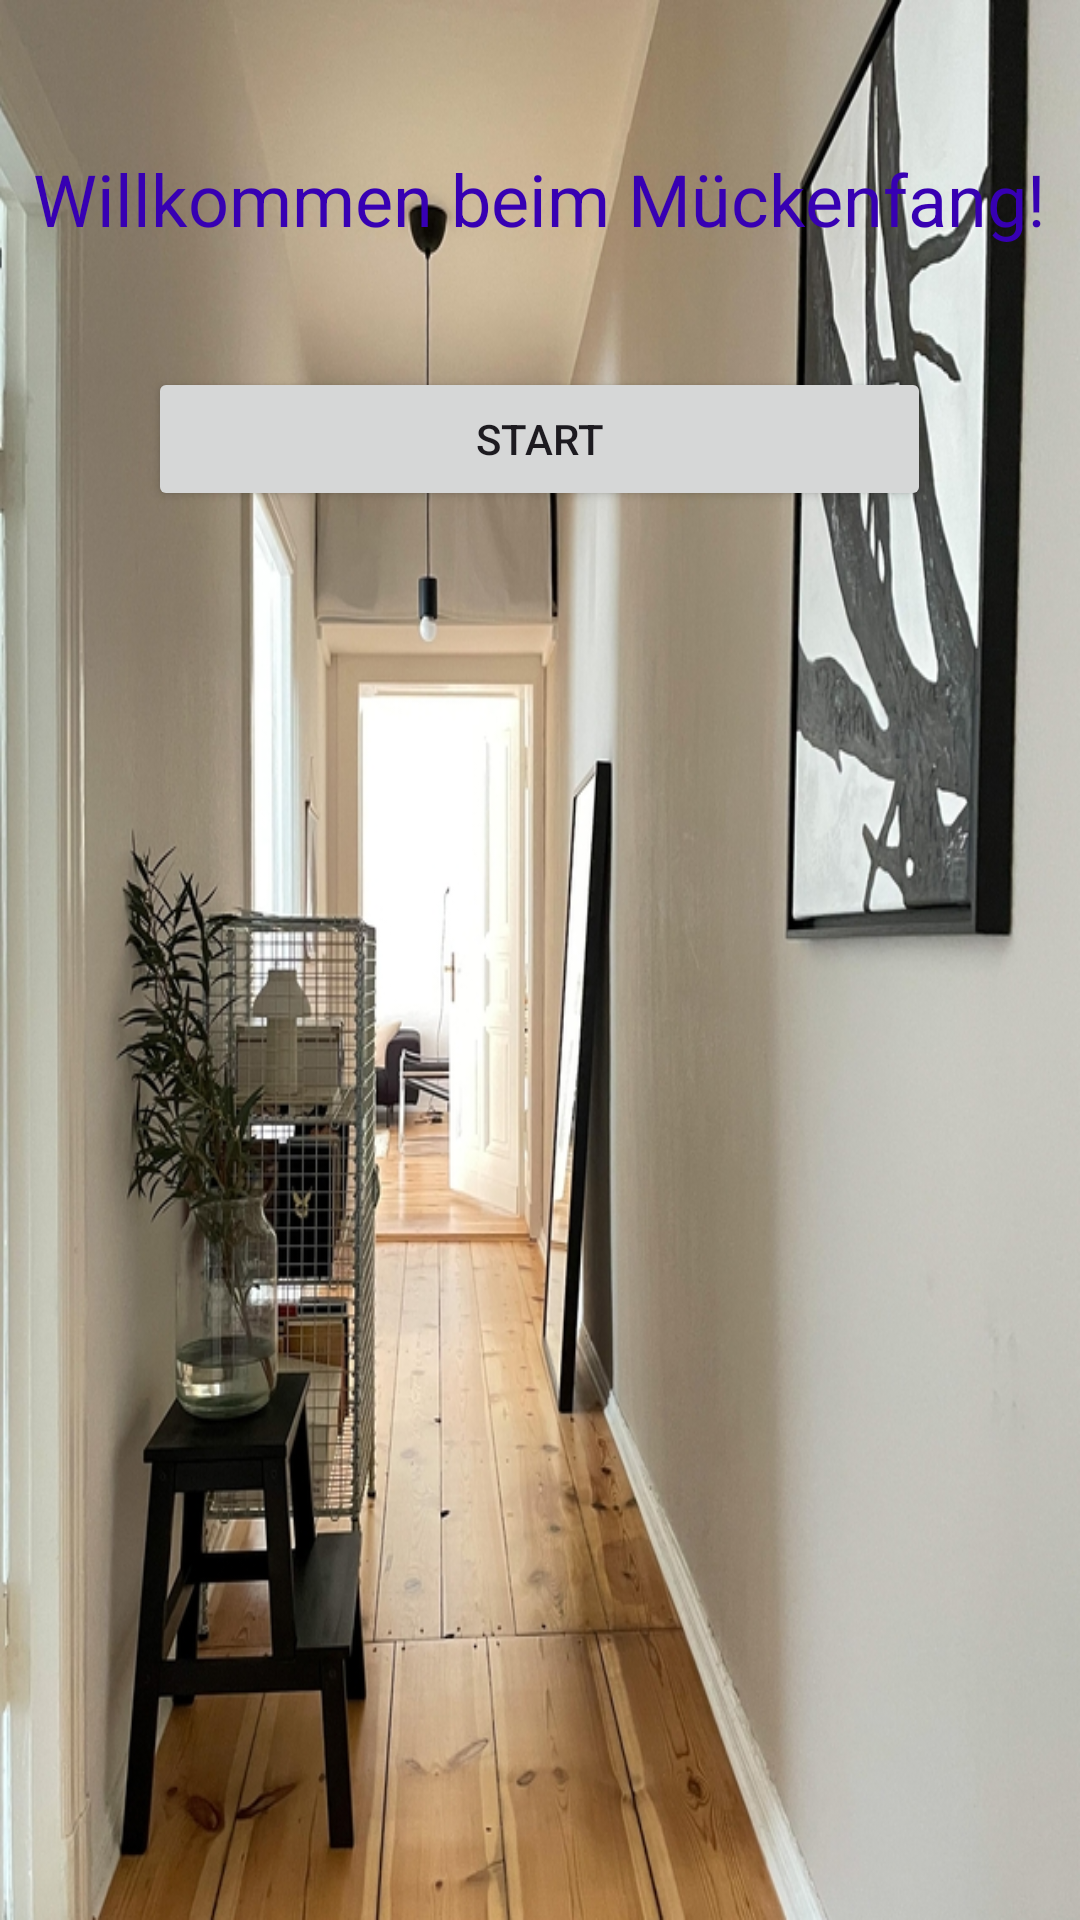

Reconstruct the res/layout file that produces this screen, plus the resources it refers to.
<!-- AndroidManifest.xml: application theme Theme.MueckenfangTest -->
<!-- res/layout/activity_main.xml -->
<?xml version="1.0" encoding="utf-8"?>
<LinearLayout xmlns:android="http://schemas.android.com/apk/res/android"
    xmlns:app="http://schemas.android.com/apk/res-auto"
    xmlns:tools="http://schemas.android.com/tools"
    android:id="@+id/main"
    android:layout_width="match_parent"
    android:layout_height="match_parent"
    android:background="@drawable/hintergrnd"
    android:gravity="center_horizontal"
    android:orientation="vertical"
    tools:context=".MainActivity">

    <TextView
        android:id="@+id/textView"
        android:layout_width="wrap_content"
        android:layout_height="wrap_content"
        android:layout_marginTop="50dp"
        android:text="Willkommen beim Mückenfang!"
        android:textColor="@color/design_default_color_primary_dark"
        android:textSize="24sp" />

    <ImageView
        android:id="@+id/imageView"
        android:layout_width="match_parent"
        android:layout_height="wrap_content"
        android:padding="20dp"
        app:srcCompat="@drawable/muecken" />

    <Button
        android:id="@+id/button2"
        android:layout_width="261dp"
        android:layout_height="wrap_content"
        android:text="Start" />

</LinearLayout>
<!-- resources referenced by this layout -->
<resources>
  <!-- drawable hintergrnd: jpeg bitmap (drawable, 341886 bytes) -->
  <style name="Theme.MueckenfangTest" parent="Base.Theme.MueckenfangTest" />
  <style name="Base.Theme.MueckenfangTest" parent="Theme.Material3.DayNight.NoActionBar">
          
          
      </style>
</resources>
